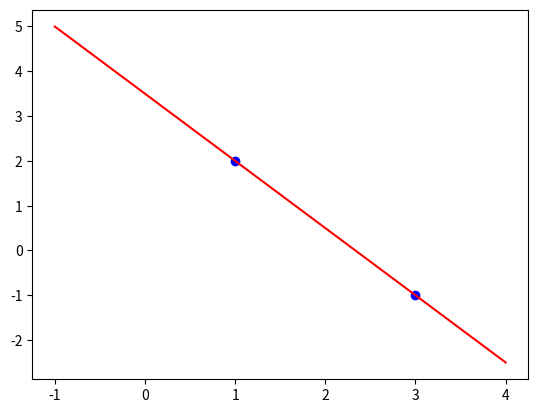

Generate this figure with matplotlib:
import numpy

def vandermonde(x, y):
    A = []
    B = y
    for e in x:
        row = [1] + [e ** k for k in range(1, len(x))]
        A.append(row)
    coefficients = numpy.linalg.solve(A, B)
    return coefficients

def interpolation(coefficients):
    def function(x):
        sum = coefficients[0]
        for i, c in enumerate(coefficients[1:], 1):
            sum += c * x ** i
        return sum
    return function

if __name__ == '__main__':
    import matplotlib.pyplot as plot

    x = [1,  3]
    y = [2, -1]

    coefficients = vandermonde(x, y)
    print(coefficients)

    p = interpolation(coefficients)
    print(f'{p(1) = } e {p(3) = }')

    t = numpy.linspace(-1, 4, 100)
    pt = [p(ti) for ti in t]

    plot.plot(t, pt, color = 'red')
    plot.scatter(x, y, color = 'blue')
    plot.savefig('interpolation.png')